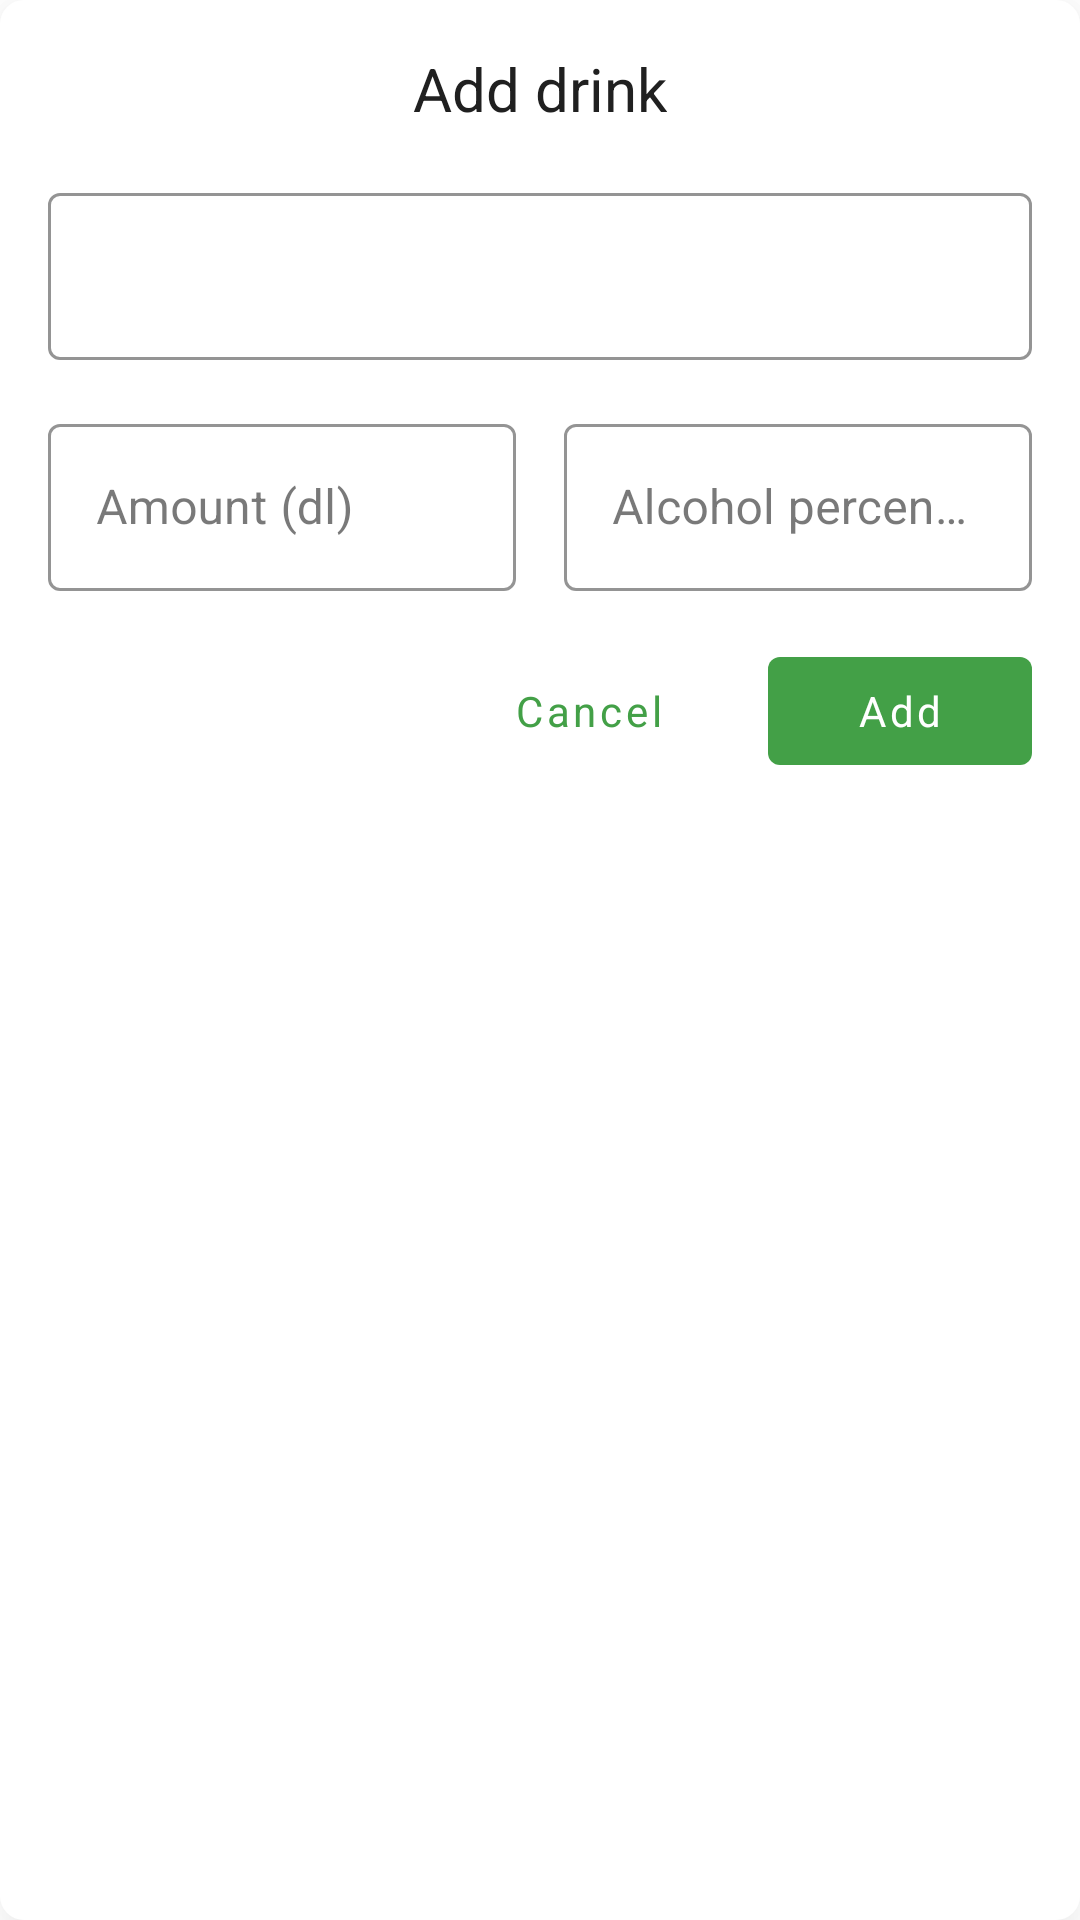

Layout XML and referenced resources for this Android screen:
<!-- AndroidManifest.xml: application theme AppTheme.TransparentStatus -->
<!-- res/layout/dialog_add_drink.xml -->
<?xml version="1.0" encoding="utf-8"?>
<layout xmlns:android="http://schemas.android.com/apk/res/android">

	<FrameLayout xmlns:app="http://schemas.android.com/apk/res-auto"
		style="@style/Card"
		android:layout_width="wrap_content"
		android:layout_height="wrap_content">

		<androidx.constraintlayout.widget.ConstraintLayout
			android:layout_width="@dimen/add_dialog_width"
			android:layout_height="wrap_content"
			android:clipToPadding="false"
			android:orientation="vertical"
			android:padding="@dimen/add_dialog_padding">

			<TextView
				android:id="@+id/add_drink_title"
				android:layout_width="wrap_content"
				android:layout_height="wrap_content"
				android:text="@string/add_drink_title"
				android:textSize="20sp"
				app:layout_constraintEnd_toEndOf="parent"
				app:layout_constraintStart_toStartOf="parent"
				app:layout_constraintTop_toTopOf="parent" />

			<com.google.android.material.textfield.TextInputLayout
				android:id="@+id/add_drink_date"
				style="@style/OutlinedTextInput"
				android:layout_width="match_parent"
				android:layout_height="wrap_content"
				android:layout_marginTop="@dimen/add_dialog_spacing"
				app:layout_constraintEnd_toEndOf="parent"
				app:layout_constraintStart_toStartOf="parent"
				app:layout_constraintTop_toBottomOf="@id/add_drink_title"
				app:startIconDrawable="@drawable/ic_date_range_24px">

				<com.google.android.material.textfield.TextInputEditText
					android:id="@+id/add_drink_date_input"
					android:layout_width="match_parent"
					android:layout_height="wrap_content"
					android:focusable="false"
					android:inputType="none"
					android:longClickable="false" />

			</com.google.android.material.textfield.TextInputLayout>

			<com.google.android.material.textfield.TextInputLayout
				android:id="@+id/add_drink_amount"
				style="@style/OutlinedTextInput"
				android:layout_width="0dp"
				android:layout_height="wrap_content"
				android:layout_marginTop="@dimen/add_dialog_spacing"
				android:hint="@string/amount_dl"
				app:layout_constraintEnd_toStartOf="@id/add_drink_percentage"
				app:layout_constraintStart_toStartOf="parent"
				app:layout_constraintTop_toBottomOf="@id/add_drink_date">

				<com.google.android.material.textfield.TextInputEditText
					android:id="@+id/add_drink_amount_input"
					android:layout_width="match_parent"
					android:layout_height="wrap_content"
					android:inputType="numberDecimal" />

			</com.google.android.material.textfield.TextInputLayout>

			<com.google.android.material.textfield.TextInputLayout
				android:id="@+id/add_drink_percentage"
				style="@style/OutlinedTextInput"
				android:layout_width="0dp"
				android:layout_height="wrap_content"
				android:layout_marginStart="@dimen/add_dialog_spacing"
				android:layout_marginTop="@dimen/add_dialog_spacing"
				android:hint="@string/alcohol_percentage"
				app:layout_constraintEnd_toEndOf="parent"
				app:layout_constraintStart_toEndOf="@id/add_drink_amount"
				app:layout_constraintTop_toBottomOf="@id/add_drink_date">

				<com.google.android.material.textfield.TextInputEditText
					android:id="@+id/add_drink_percentage_input"
					android:layout_width="match_parent"
					android:layout_height="wrap_content"
					android:inputType="numberDecimal" />

			</com.google.android.material.textfield.TextInputLayout>

			<com.google.android.material.button.MaterialButton
				android:id="@+id/add_drink_add_button"
				style="@style/FlatButton"
				android:layout_width="wrap_content"
				android:layout_height="wrap_content"
				android:layout_marginTop="@dimen/add_dialog_spacing"
				android:text="@string/add"
				app:layout_constraintEnd_toEndOf="parent"
				app:layout_constraintTop_toBottomOf="@id/add_drink_amount" />

			<com.google.android.material.button.MaterialButton
				android:id="@+id/add_drink_cancel_button"
				style="@style/FlatButton.Light"
				android:layout_width="wrap_content"
				android:layout_height="wrap_content"
				android:layout_marginEnd="@dimen/add_dialog_spacing"
				android:text="@string/cancel"
				app:layout_constraintEnd_toStartOf="@id/add_drink_add_button"
				app:layout_constraintTop_toTopOf="@id/add_drink_add_button" />

		</androidx.constraintlayout.widget.ConstraintLayout>

	</FrameLayout>

</layout>
<!-- resources referenced by this layout -->
<resources>
  <dimen name="add_dialog_padding">16dp</dimen>
  <dimen name="add_dialog_spacing">16dp</dimen>
  <dimen name="add_dialog_width">360dp</dimen>
  <string name="add">Add</string>
  <string name="add_drink_title">Add drink</string>
  <string name="alcohol_percentage">Alcohol percentage</string>
  <string name="amount_dl">Amount (dl)</string>
  <string name="cancel">Cancel</string>
  <style name="Card">
  		<item name="android:background">@drawable/background_card</item>
  		<item name="android:shadowColor">@color/color_shadow</item>
  		<item name="android:elevation">8dp</item>
  	</style>
  <style name="FlatButton" parent="Widget.MaterialComponents.Button.UnelevatedButton">
  		<item name="backgroundTint">@color/color_control</item>
  		<item name="rippleColor">@color/color_control_highlight_pop</item>
  		<item name="android:textColor">@color/color_control_pop</item>
  		<item name="iconTint">@color/color_control_pop</item>
  
  		<item name="android:textAllCaps">false</item>
  	</style>
  <style name="FlatButton.Light" parent="FlatButton">
  		<item name="backgroundTint">@color/color_control_pop</item>
  		<item name="rippleColor">@color/color_control_highlight</item>
  		<item name="android:textColor">@color/color_control</item>
  		<item name="tint">@color/color_control</item>
  	</style>
  <style name="OutlinedTextInput" parent="Widget.MaterialComponents.TextInputLayout.OutlinedBox">
  		<item name="boxStrokeColor">@color/color_control</item>
  		<item name="hintTextColor">@color/color_control</item>
  		<item name="counterTextColor">@color/color_content</item>
  		<item name="android:textColor">@color/color_content</item>
  		<item name="endIconTint">@color/color_content</item>
  		<item name="startIconTint">@color/color_content</item>
  	</style>
  <style name="AppTheme.TransparentStatus" parent="AppTheme" />
  <!-- drawable background_card (drawable) -->
  <?xml version="1.0" encoding="utf-8"?>
  <layer-list xmlns:android="http://schemas.android.com/apk/res/android">
  	<item>
  		<shape>
  			<corners android:radius="8dp" />
  			<solid android:color="@color/color_background" />
  		</shape>
  	</item>
  </layer-list>
  <color name="color_shadow">#50000000</color>
  <color name="color_control">#43a047</color>
  <color name="color_control_highlight_pop">#80FFFFFF</color>
  <color name="color_control_pop">#FFFFFF</color>
  <color name="color_control_highlight">#3043a047</color>
  <color name="color_content">#202020</color>
  <style name="AppTheme" parent="Theme.MaterialComponents.Light.NoActionBar">
  		<item name="colorPrimary">@color/color_primary</item>
  		<item name="colorPrimaryVariant">@color/color_primary_dark</item>
  		<item name="colorOnPrimary">@color/color_accent</item>
  
  		<item name="colorSecondary">@color/color_accent</item>
  		<item name="colorSecondaryVariant">@color/color_accent_dark</item>
  		<item name="colorOnSecondary">@color/color_primary</item>
  
  		<item name="colorAccent">@color/color_accent</item>
  
  		<item name="android:colorBackground">@color/color_background</item>
  		<item name="colorSurface">@color/color_background</item>
  		<item name="colorOnBackground">@color/color_content</item>
  		<item name="colorOnSurface">@color/color_content</item>
  
  		<item name="android:textColor">@color/color_content</item>
  		<item name="fontFamily">@font/google_sans_medium</item>
  		<item name="android:textCursorDrawable">@drawable/shape_cursor</item>
  	</style>
  <color name="color_background">#FFFFFF</color>
  <color name="color_primary">#FFFFFF</color>
  <color name="color_primary_dark">#F0F0F0</color>
  <color name="color_accent">#43a047</color>
  <color name="color_accent_dark">#388e3c</color>
  <!-- drawable shape_cursor (drawable) -->
  <?xml version="1.0" encoding="utf-8"?>
  <shape xmlns:android="http://schemas.android.com/apk/res/android"
  	android:shape="rectangle">
  	<solid android:color="@color/color_accent" />
  	<size android:width="2dp" />
  </shape>
</resources>
